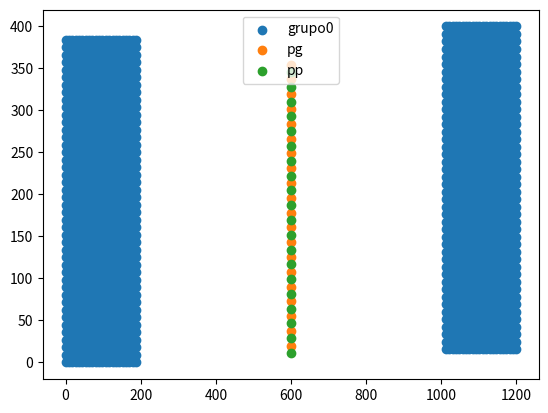

Source code (Python):
#!/usr/bin/env python3
# -*- coding: utf-8 -*-
"""
Created on Sun Jan 27 22:47:50 2019

Este programa é para colocar as partículas em seus lugares iniciais

@author: gabriel
"""

import numpy as np
import matplotlib.pyplot as plt
from random import randint

arquivo1 = 'grupo0.csv'

N = 1000
L1 = 200
L2 = 400
spac = 0.999*((L1*L2)/(N))**0.5
d1 = int(L1/spac)
d2 = int(L2/spac)
N = d1*d2
N1 = N*2
# Posição das partículas
p1 = np.zeros([N1,2])

#posição de referência
refe = np.array([0.01,0.01])
print("d1*spac = {}, L1 = {}, d2*spac = {}, L2 = {}\n".format(d1*spac+refe[0],L1, d2*spac+refe[1], L2))
print("N = {}, spac = {}\n".format(N*2,spac))
cont = 0


for i in range(d1):
    for j in range(d2):
        p1[cont,:] = [i*spac+refe[0],j*spac+refe[1]]
        cont = cont+1
refe = np.array([1199.9,399.9])        
for i in range(d1):
    for j in range(d2):
        p1[cont,:] = [-i*spac+refe[0],-j*spac+refe[1]]
        cont = cont+1

plt.scatter(p1[:,0],p1[:,1], label='grupo0')
# plt.legend()
# plt.show()

with open(arquivo1,'w') as file:
    for i in range(N1):
        file.write('{},{}\n'.format(p1[i,0],p1[i,1]))


#####################################

arquivo1 = 'p_g.csv'

N = 20
L1 = 1200
L2 = 320
spac = 1.1*((L2)/(N))
d1 = 1 #int(L1/spac)
d2 = N #int(L2/spac)
N = d1*d2
N1 = N
# Posição das partículas
p1 = np.zeros([N1,2])

#posição de referência
refe = np.array([600,20])
print("d1*spac = {}, L1 = {}, d2*spac = {}, L2 = {}\n".format(d1*spac+refe[0],L1, d2*spac+refe[1], L2))
print("N = {}, spac= {}\n".format(N,spac))
cont = 0


for i in range(d1):
    for j in range(d2):
        p1[cont,:] = [i*spac+refe[0],j*spac+refe[1]]
        cont = cont+1

plt.scatter(p1[:,0],p1[:,1], label='pg')
#plt.legend()
#plt.show()

with open(arquivo1,'w') as file:
    for i in range(N1):
        file.write('{},{}\n'.format(p1[i,0],p1[i,1]))

#######################

arquivo1 = 'p_p.csv'

N = 20
L1 = 1200
L2 = 320
spac = 1.1*((L2)/(N))
d1 = 1 #int(L1/spac)
d2 = N #int(L2/spac)
N = d1*d2
N1 = N
# Posição das partículas
p2 = np.zeros([N1,2])

#posição de referência
refe = np.array([600,20-spac/2])
print("d1*spac = {}, L1 = {}, d2*spac = {}, L2 = {}\n".format(d1*spac+refe[0],L1, d2*spac+refe[1], L2))
print("N = {}, spac= {}\n".format(N,spac))
cont = 0


for i in range(d1):
    for j in range(d2):
        p2[cont,:] = [i*spac+refe[0],j*spac+refe[1]]
        cont = cont+1

plt.scatter(p2[:,0],p2[:,1], label='pp')
plt.legend()
plt.show()

with open(arquivo1,'w') as file:
    for i in range(N1):
        file.write('{},{}\n'.format(p2[i,0],p2[i,1]))
